Image classification data set "Database-for-Traffic-Light-Classification" (Tiago13Silva/Database-for-Traffic-Light-Classification on GitHub). Class labels (3): green light, red light, yellow light.

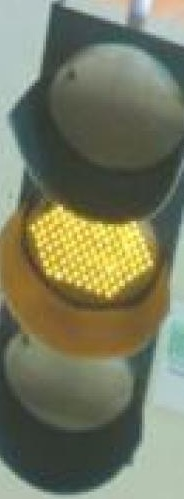
Label: yellow light

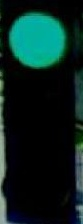
Label: green light

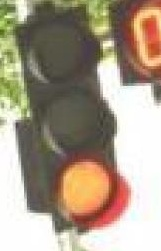
Label: red light

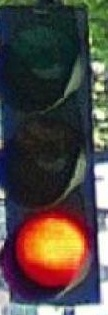
Label: red light

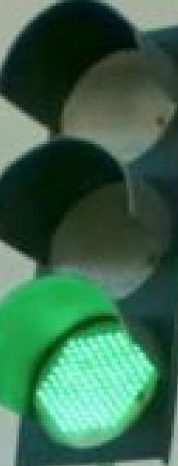
Label: green light

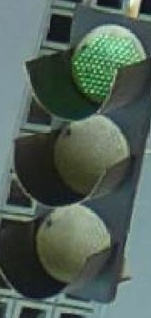
Label: green light
